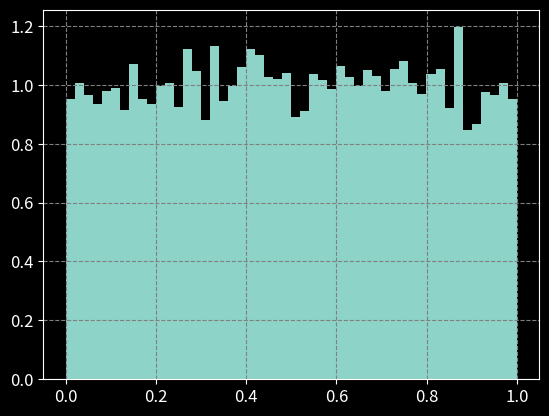

Python code for this plot: (Note: this script raises an exception after producing the figure.)
import numpy as np
from scipy import stats

import matplotlib.pyplot as plt
import matplotlib

matplotlib.style.use("dark_background")
matplotlib.rcParams.update({
    "axes.grid" : True,
    "grid.color": "gray",
    "grid.linestyle": "--",
    "font.size": 12,
    "savefig.dpi": 150
})

rv = stats.uniform()
# Samples
samples = rv.rvs(10000)
plt.hist(samples, bins=50, density=True)
xgrid = np.linspace(-5.0, 5.0, 200)
plt.plot(xgrid, rv.pdf(x), label="pdf")
plt.legend()
plt.savefig("IMG_02_unif_hist.png")
plt.show()
